Labelled photos from "gemstone", an image-classification folder in minh-me/train-model. The possible labels are: alexandrite, almandine, amazonite, amber, amethyst, ametrine, andalusite, andradite, aquamarine, green aventurine, yellow aventurine, benitoite, golden beryl, bixbite, bloodstone, blue lace agate, carnelian, cats eye, chalcedony, blue chalcedony, chrome diopside, chrysoberyl, chrysocolla, chrysoprase, citrine, coral, danburite, diamond, diaspore, dumortierite, emerald, fluorite, red garnet, goshenite, grossular, hessonite, hiddenite, iolite, jade, jasper, kunzite, kyanite, labradorite, lapis lazuli, larimar, malachite, moonstone, morganite, black onyx, green onyx, red onyx, opal, pearl, peridot, prehnite, pyrite, pyrope, beer quartz, lemon quartz, rose quartz, rutilated quartz, smoky quartz, rhodochrosite, rhodolite, rhodonite, ruby, blue sapphire, pink sapphire, purple sapphire, yellow sapphire, scapolite, serpentine, sodalite, spessartite, sphene, spinel, spodumene, sunstone, tanzanite, tigers eye, topaz, tourmaline, tsavorite, turquoise, variscite, zircon, zoisite.

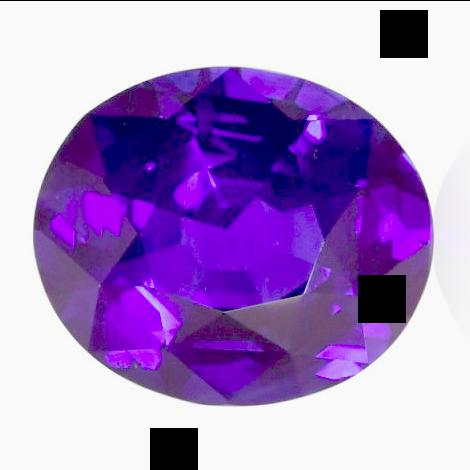
Label: blue sapphire

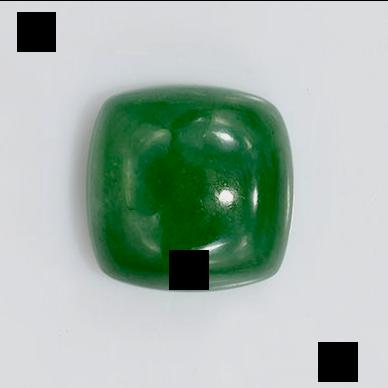
Label: green aventurine

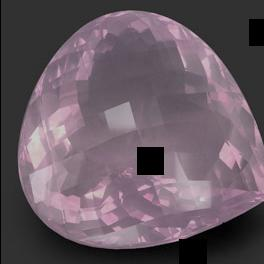
Label: rose quartz

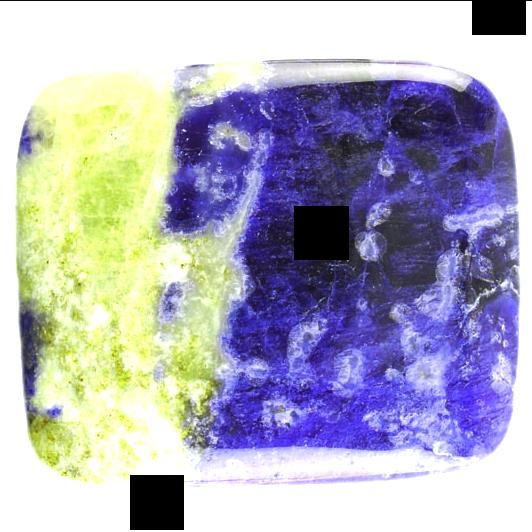
Label: sodalite

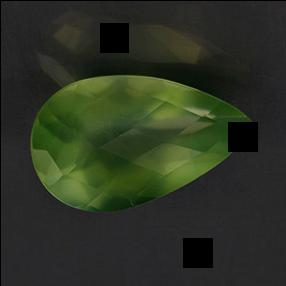
Label: prehnite

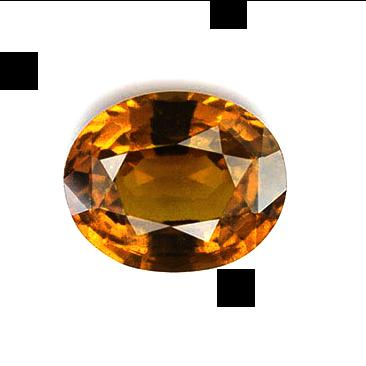
Label: hessonite
